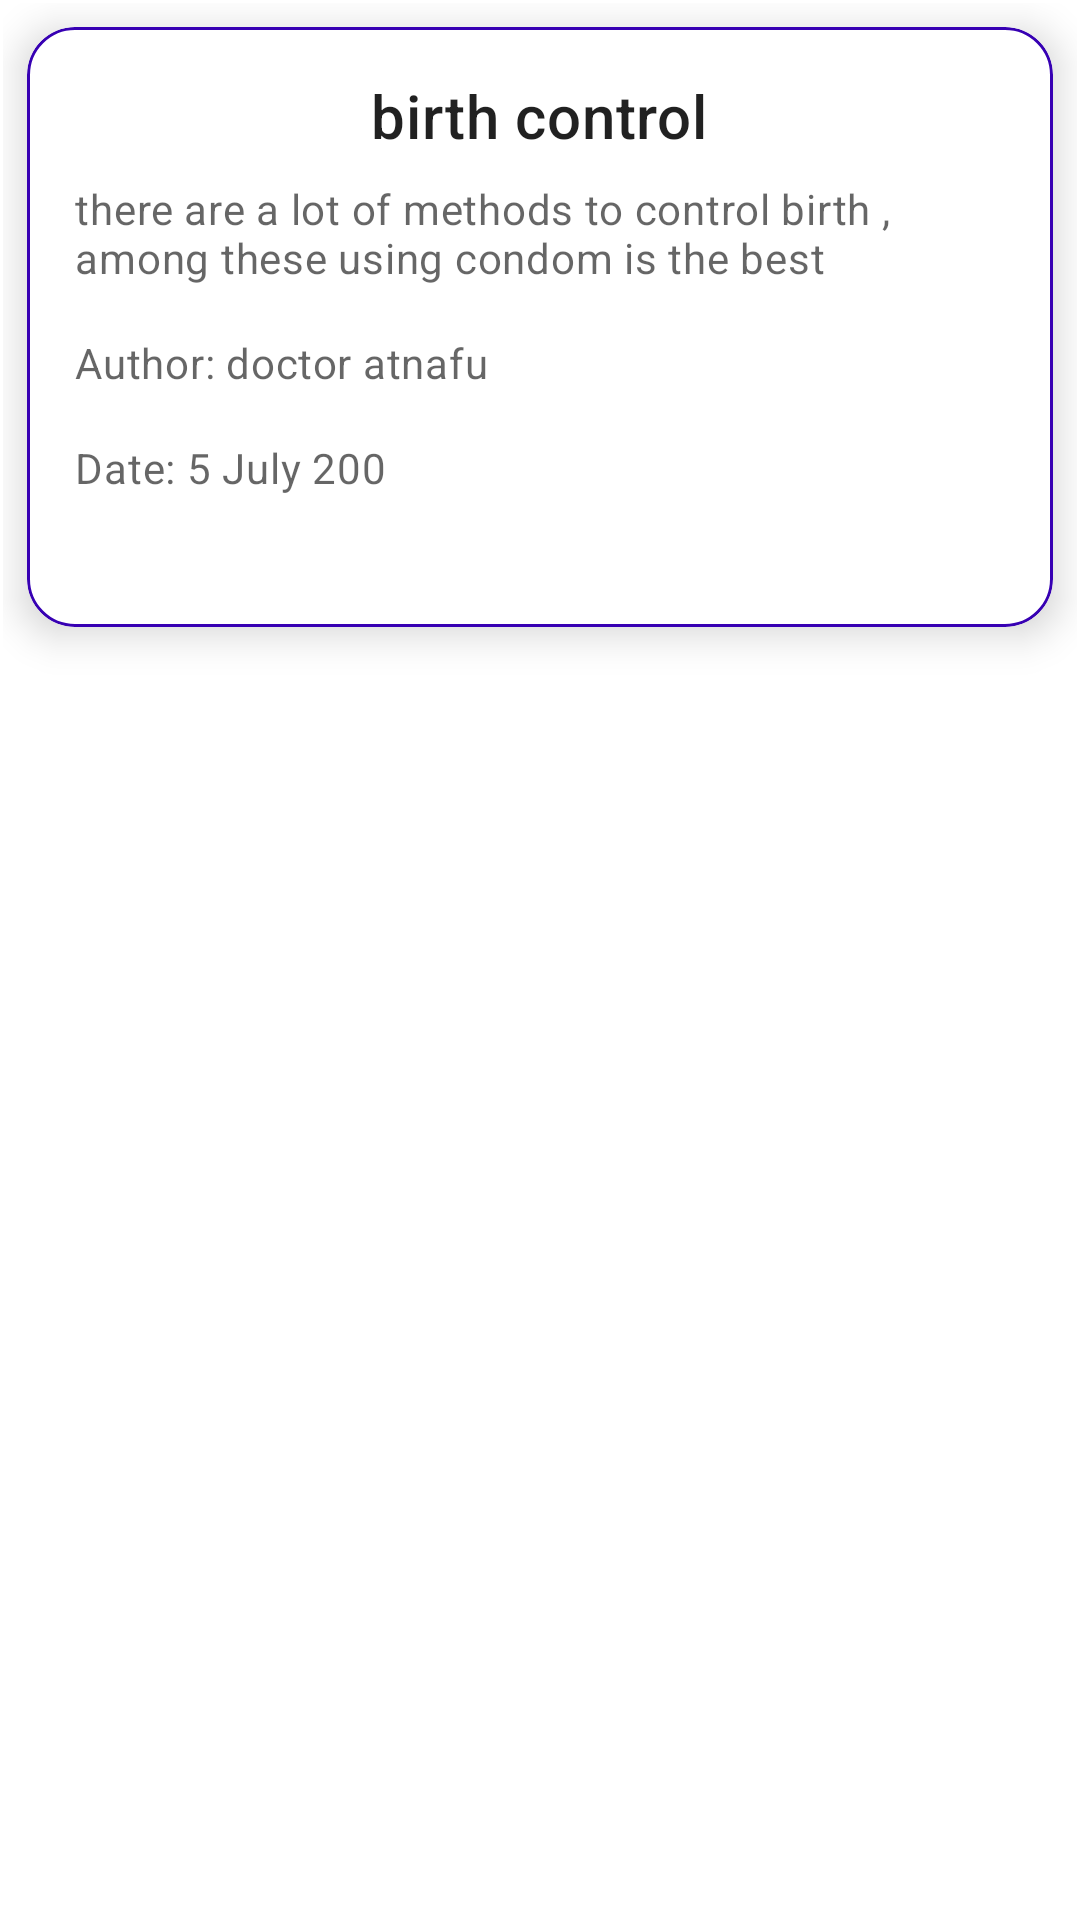

Android layout source for this screen:
<!-- AndroidManifest.xml: application theme Theme.HealthAdvisor -->
<!-- res/layout/activity_gridview.xml -->
<?xml version="1.0" encoding="utf-8"?>
<LinearLayout xmlns:android="http://schemas.android.com/apk/res/android"
    android:layout_width="match_parent"
    android:layout_height="wrap_content"
    xmlns:app="http://schemas.android.com/apk/res-auto"
    android:padding="1dp"
    android:orientation="vertical">

    <com.google.android.material.card.MaterialCardView
        android:id="@+id/card1"
        android:layout_width="match_parent"
        app:strokeWidth="1dp"
        app:strokeColor="@color/purple_700"
        app:cardElevation="8dp"
        app:cardCornerRadius="16dp"
        android:layout_height="200dp"
        android:layout_margin="8dp"
        android:clickable="true"
        android:focusable="true"
        android:checkable="true"
        >

        <LinearLayout
            android:layout_width="match_parent"
            android:layout_height="wrap_content"
            android:orientation="vertical">

            <LinearLayout
                android:layout_width="match_parent"
                android:layout_height="229dp"
                android:orientation="vertical"
                android:padding="16dp">

                
                <TextView
                    android:id="@+id/title"
                    android:layout_width="wrap_content"
                    android:layout_height="wrap_content"
                    android:layout_gravity="center"
                    android:text="birth control"
                    android:textAppearance="?attr/textAppearanceHeadline6" />

                <TextView
                    android:id="@+id/info"
                    android:layout_width="wrap_content"
                    android:layout_height="wrap_content"
                    android:layout_marginTop="8dp"
                    android:ellipsize="end"
                    android:maxLines="3"
                    android:text="there are a lot of methods to control birth , among these using condom is the best"
                    android:textAppearance="?attr/textAppearanceBody2"
                    android:textColor="?android:attr/textColorSecondary" />

                <TextView
                    android:id="@+id/author"
                    android:layout_width="wrap_content"
                    android:layout_height="wrap_content"
                    android:layout_marginTop="16dp"
                    android:text="Author: doctor atnafu"
                    android:textAppearance="?attr/textAppearanceBody2"
                    android:textColor="?android:attr/textColorSecondary" />

                <TextView
                    android:id="@+id/date"
                    android:layout_width="wrap_content"
                    android:layout_height="wrap_content"
                    android:layout_marginTop="16dp"
                    android:text="Date: 5 July 200"
                    android:textAppearance="?attr/textAppearanceBody2"
                    android:textColor="?android:attr/textColorSecondary" />

            </LinearLayout>


        </LinearLayout>

    </com.google.android.material.card.MaterialCardView>
</LinearLayout>
<!-- resources referenced by this layout -->
<resources>
  <color name="purple_700">#FF3700B3</color>
  <style name="Theme.HealthAdvisor" parent="Theme.MaterialComponents.DayNight.DarkActionBar">
          
          <item name="colorPrimary">@color/purple_500</item>
          <item name="colorPrimaryVariant">@color/purple_700</item>
          <item name="colorOnPrimary">@color/white</item>
          
          <item name="android:statusBarColor" tools:targetApi="l">?attr/colorPrimaryVariant</item>
          
      </style>
  <color name="purple_500">#FF6200EE</color>
  <color name="white">#FFFFFFFF</color>
</resources>
